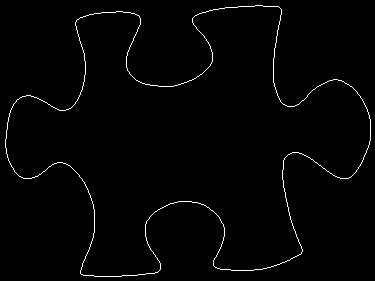

The file beside this chart, header and first rows:
5, 139
5, 140
5, 141
5, 142
5, 143
5, 144
5, 145
5, 146
5, 147
6, 148
6, 149
6, 150
6, 151
6, 152
6, 153
7, 154
7, 155
7, 156
7, 157
8, 158
8, 159
8, 160
9, 161
9, 162
10, 163
10, 164
11, 165
11, 166
12, 167
13, 168
13, 169
14, 170
14, 171
15, 172
16, 173
17, 174
18, 175
19, 176
20, 176
21, 177
22, 177
23, 178
24, 178
25, 178
26, 178
27, 178
28, 178
29, 178
30, 178
31, 178
32, 177
33, 177
34, 177
35, 176
36, 176
37, 176
38, 175
39, 174
40, 174
41, 173
42, 172
... 1,406 more rows
